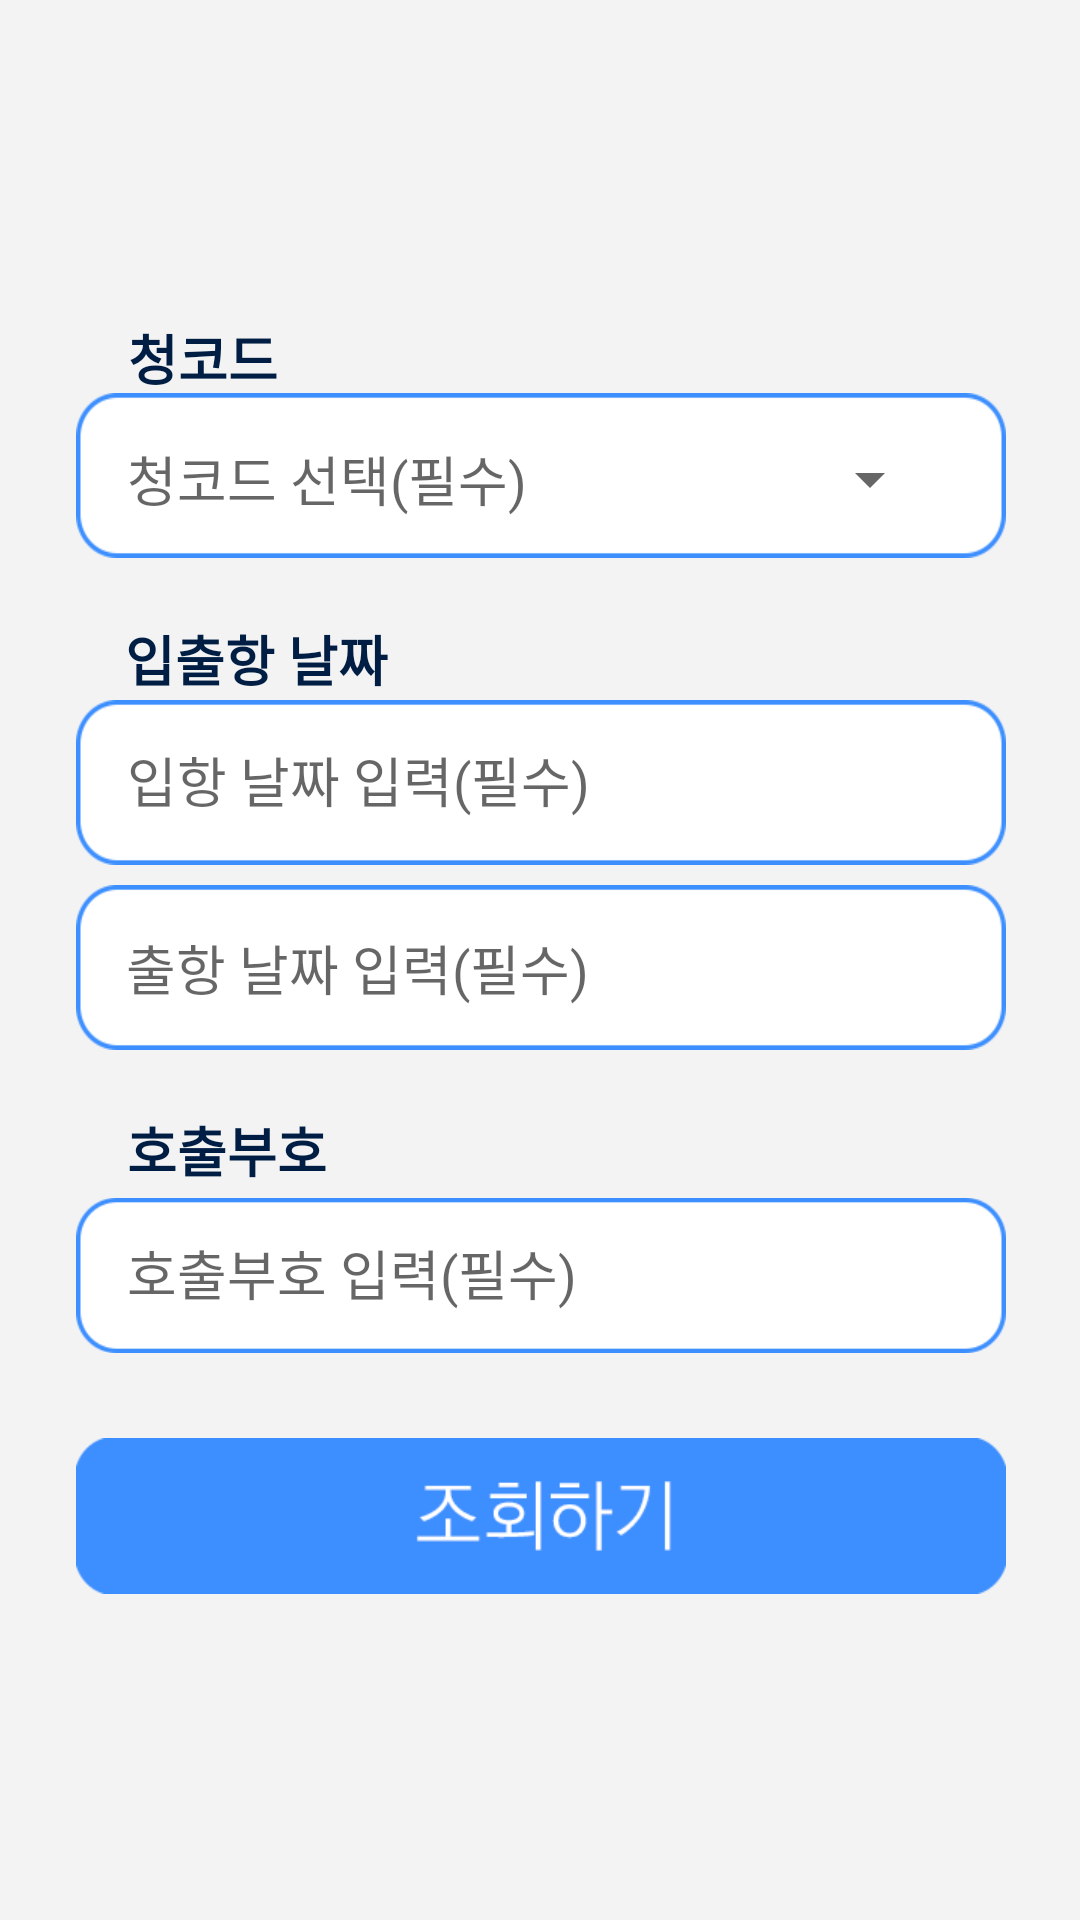

Layout XML and referenced resources for this Android screen:
<!-- AndroidManifest.xml: application theme Theme.2022RealProject_PMplusApp -->
<!-- res/layout/activity_main_ship_data.xml -->
<?xml version="1.0" encoding="utf-8"?>
<androidx.constraintlayout.widget.ConstraintLayout xmlns:android="http://schemas.android.com/apk/res/android"
    xmlns:app="http://schemas.android.com/apk/res-auto"
    xmlns:tools="http://schemas.android.com/tools"
    android:layout_width="match_parent"
    android:layout_height="match_parent"
    android:fitsSystemWindows="true"
    android:background="@drawable/gray_background"
    tools:context=".MainActivity_ShipData">


    <ImageButton
        android:id="@+id/btn_data_search"
        android:layout_width="310dp"
        android:layout_height="52dp"
        android:background="#00ffffff"
        android:scaleType="fitXY"
        app:layout_constraintBottom_toBottomOf="parent"
        app:layout_constraintEnd_toEndOf="parent"
        app:layout_constraintHorizontal_bias="0.504"
        app:layout_constraintStart_toStartOf="parent"
        app:layout_constraintTop_toTopOf="parent"
        app:layout_constraintVertical_bias="0.815"
        app:srcCompat="@drawable/ship_data_inquiry" />

    <androidx.appcompat.widget.Toolbar
        android:id="@+id/toolbar_main_ship_data"
        android:layout_width="0dp"
        android:layout_height="50dp"
        android:background="#F3F3F3"
        android:minHeight="?attr/actionBarSize"
        android:theme="?attr/actionBarTheme"
        app:layout_constraintEnd_toEndOf="parent"
        app:layout_constraintStart_toStartOf="parent"
        tools:ignore="MissingConstraints"
        tools:layout_editor_absoluteY="0dp" />

    <TextView
        android:id="@+id/textView13"
        android:layout_width="wrap_content"
        android:layout_height="wrap_content"
        android:fontFamily="@font/kopubworld_dotum_pro_bold"
        android:text="청코드"
        android:textColor="#001E43"
        android:textSize="18sp"
        android:textStyle="bold"
        app:layout_constraintBottom_toBottomOf="parent"
        app:layout_constraintEnd_toEndOf="parent"
        app:layout_constraintHorizontal_bias="0.138"
        app:layout_constraintStart_toStartOf="parent"
        app:layout_constraintTop_toTopOf="@+id/toolbar_main_ship_data"
        app:layout_constraintVertical_bias="0.173" />

    <TextView
        android:id="@+id/textView14"
        android:layout_width="wrap_content"
        android:layout_height="wrap_content"
        android:fontFamily="@font/kopubworld_dotum_pro_bold"
        android:text="입출항 날짜"
        android:textColor="#001E43"
        android:textSize="18sp"
        android:textStyle="bold"
        app:layout_constraintBottom_toBottomOf="parent"
        app:layout_constraintEnd_toEndOf="parent"
        app:layout_constraintHorizontal_bias="0.153"
        app:layout_constraintStart_toStartOf="parent"
        app:layout_constraintTop_toTopOf="@+id/toolbar_main_ship_data"
        app:layout_constraintVertical_bias="0.336" />

    <TextView
        android:id="@+id/textView15"
        android:layout_width="wrap_content"
        android:layout_height="wrap_content"
        android:fontFamily="@font/kopubworld_dotum_pro_bold"
        android:text="호출부호"
        android:textColor="#001E43"
        android:textSize="18sp"
        android:textStyle="bold"
        app:layout_constraintBottom_toBottomOf="parent"
        app:layout_constraintEnd_toEndOf="parent"
        app:layout_constraintHorizontal_bias="0.144"
        app:layout_constraintStart_toStartOf="parent"
        app:layout_constraintTop_toTopOf="parent"
        app:layout_constraintVertical_bias="0.603" />

    <ImageView
        android:id="@+id/imageView10"
        android:layout_width="310dp"
        android:layout_height="55dp"
        android:scaleType="fitXY"
        android:background="#00ffffff"
        app:layout_constraintBottom_toBottomOf="parent"
        app:layout_constraintEnd_toEndOf="parent"
        app:layout_constraintHorizontal_bias="0.504"
        app:layout_constraintStart_toStartOf="parent"
        app:layout_constraintTop_toTopOf="@+id/toolbar_main_ship_data"
        app:layout_constraintVertical_bias="0.224"
        app:srcCompat="@drawable/text_write" />

    <ImageView
        android:id="@+id/imageView12"
        android:layout_width="310dp"
        android:layout_height="55dp"
        android:scaleType="fitXY"
        android:background="#00ffffff"
        app:layout_constraintBottom_toBottomOf="parent"
        app:layout_constraintEnd_toEndOf="parent"
        app:layout_constraintHorizontal_bias="0.504"
        app:layout_constraintStart_toStartOf="parent"
        app:layout_constraintTop_toTopOf="@+id/toolbar_main_ship_data"
        app:layout_constraintVertical_bias="0.399"
        app:srcCompat="@drawable/text_write" />

    <ImageView
        android:id="@+id/imageView13"
        android:layout_width="310dp"
        android:layout_height="55dp"
        android:scaleType="fitXY"
        android:background="#00ffffff"
        app:layout_constraintBottom_toBottomOf="parent"
        app:layout_constraintEnd_toEndOf="parent"
        app:layout_constraintHorizontal_bias="0.504"
        app:layout_constraintStart_toStartOf="parent"
        app:layout_constraintTop_toTopOf="@+id/toolbar_main_ship_data"
        app:layout_constraintVertical_bias="0.504"
        app:srcCompat="@drawable/text_write" />

    <EditText
        android:id="@+id/et_sde_ship"
        android:layout_width="277dp"
        android:layout_height="53dp"
        android:background="#00ffffff"
        android:ems="10"
        android:fontFamily="@font/kopubworld_dotum_pro_medium"
        android:hint="입항 날짜 입력(필수)"
        android:inputType="textPersonName"
        app:layout_constraintBottom_toBottomOf="@+id/imageView12"
        app:layout_constraintEnd_toEndOf="@+id/imageView12"
        app:layout_constraintHorizontal_bias="0.515"
        app:layout_constraintStart_toStartOf="@+id/imageView12"
        app:layout_constraintTop_toTopOf="@+id/imageView12"
        app:layout_constraintVertical_bias="0.0" />

    <EditText
        android:id="@+id/et_ede_ship"
        android:layout_width="277dp"
        android:layout_height="53dp"
        android:background="#00ffffff"
        android:ems="10"
        android:fontFamily="@font/kopubworld_dotum_pro_medium"
        android:hint="출항 날짜 입력(필수)"
        android:inputType="textPersonName"
        app:layout_constraintBottom_toBottomOf="@+id/imageView13"
        app:layout_constraintEnd_toEndOf="@+id/imageView13"
        app:layout_constraintStart_toStartOf="@+id/imageView13"
        app:layout_constraintTop_toTopOf="@+id/imageView13" />

    <ImageView
        android:id="@+id/imageView17"
        android:layout_width="310dp"
        android:layout_height="55dp"
        android:background="#00ffffff"
        app:layout_constraintBottom_toBottomOf="parent"
        app:layout_constraintEnd_toEndOf="parent"
        app:layout_constraintHorizontal_bias="0.504"
        app:layout_constraintStart_toStartOf="parent"
        app:layout_constraintTop_toTopOf="@+id/toolbar_main_ship_data"
        app:layout_constraintVertical_bias="0.68"
        app:srcCompat="@drawable/text_write" />

    <EditText
        android:id="@+id/et_clsgn_ship"
        android:layout_width="277dp"
        android:layout_height="53dp"
        android:background="#00ffffff"
        android:ems="10"
        android:fontFamily="@font/kopubworld_dotum_pro_medium"
        android:hint="호출부호 입력(필수)"
        android:inputType="textPersonName"
        app:layout_constraintBottom_toBottomOf="@+id/imageView17"
        app:layout_constraintEnd_toEndOf="@+id/imageView17"
        app:layout_constraintHorizontal_bias="0.515"
        app:layout_constraintStart_toStartOf="@+id/imageView17"
        app:layout_constraintTop_toTopOf="@+id/imageView17"
        app:layout_constraintVertical_bias="0.0" />

    <Spinner
        android:id="@+id/spinner"
        android:layout_width="68dp"
        android:layout_height="53dp"
        app:layout_constraintBottom_toBottomOf="parent"
        app:layout_constraintEnd_toEndOf="parent"
        app:layout_constraintHorizontal_bias="0.842"
        app:layout_constraintStart_toStartOf="parent"
        app:layout_constraintTop_toTopOf="@+id/toolbar_main_ship_data"
        app:layout_constraintVertical_bias="0.227" />

    <TextView
        android:id="@+id/et_prtAgCd_ship"
        android:layout_width="221dp"
        android:layout_height="53dp"
        android:fontFamily="@font/kopubworld_dotum_pro_medium"
        android:gravity="center_vertical"
        android:hint="청코드 선택(필수)"
        android:textSize="18sp"
        app:layout_constraintBottom_toBottomOf="@+id/imageView10"
        app:layout_constraintEnd_toEndOf="@+id/imageView10"
        app:layout_constraintHorizontal_bias="0.191"
        app:layout_constraintStart_toStartOf="@+id/imageView10"
        app:layout_constraintTop_toTopOf="@+id/imageView10"
        app:layout_constraintVertical_bias="1.0" />


</androidx.constraintlayout.widget.ConstraintLayout>
<!-- resources referenced by this layout -->
<resources>
  <!-- drawable gray_background: png bitmap (drawable, 7892 bytes) -->
  <!-- drawable ship_data_inquiry: png bitmap (drawable, 3361 bytes) -->
  <!-- drawable text_write: png bitmap (drawable, 2338 bytes) -->
  <style name="Theme.2022RealProject_PMplusApp" parent="Theme.MaterialComponents.DayNight.NoActionBar">
          
          <item name="colorPrimary">@color/purple_500</item>
          <item name="colorPrimaryVariant">@color/purple_700</item>
          <item name="colorOnPrimary">@color/white</item>
          
          <item name="colorSecondary">@color/teal_200</item>
          <item name="colorSecondaryVariant">@color/teal_700</item>
          <item name="colorOnSecondary">@color/black</item>
          
          <item name="android:statusBarColor" tools:targetApi="l">#00FFFFFF</item>
          <item name="android:windowTranslucentStatus">true</item>
  
          
  
  
      </style>
  <!-- not gathered from this repository: default colours our renderer supplied (Android Studio template values) -->
  <color name="purple_500">#FF6200EE</color>
  <color name="purple_700">#FF3700B3</color>
  <color name="teal_200">#FF03DAC5</color>
  <color name="teal_700">#FF018786</color>
  <color name="black">#FF000000</color>
  <color name="white">#FFFFFFFF</color>
</resources>
